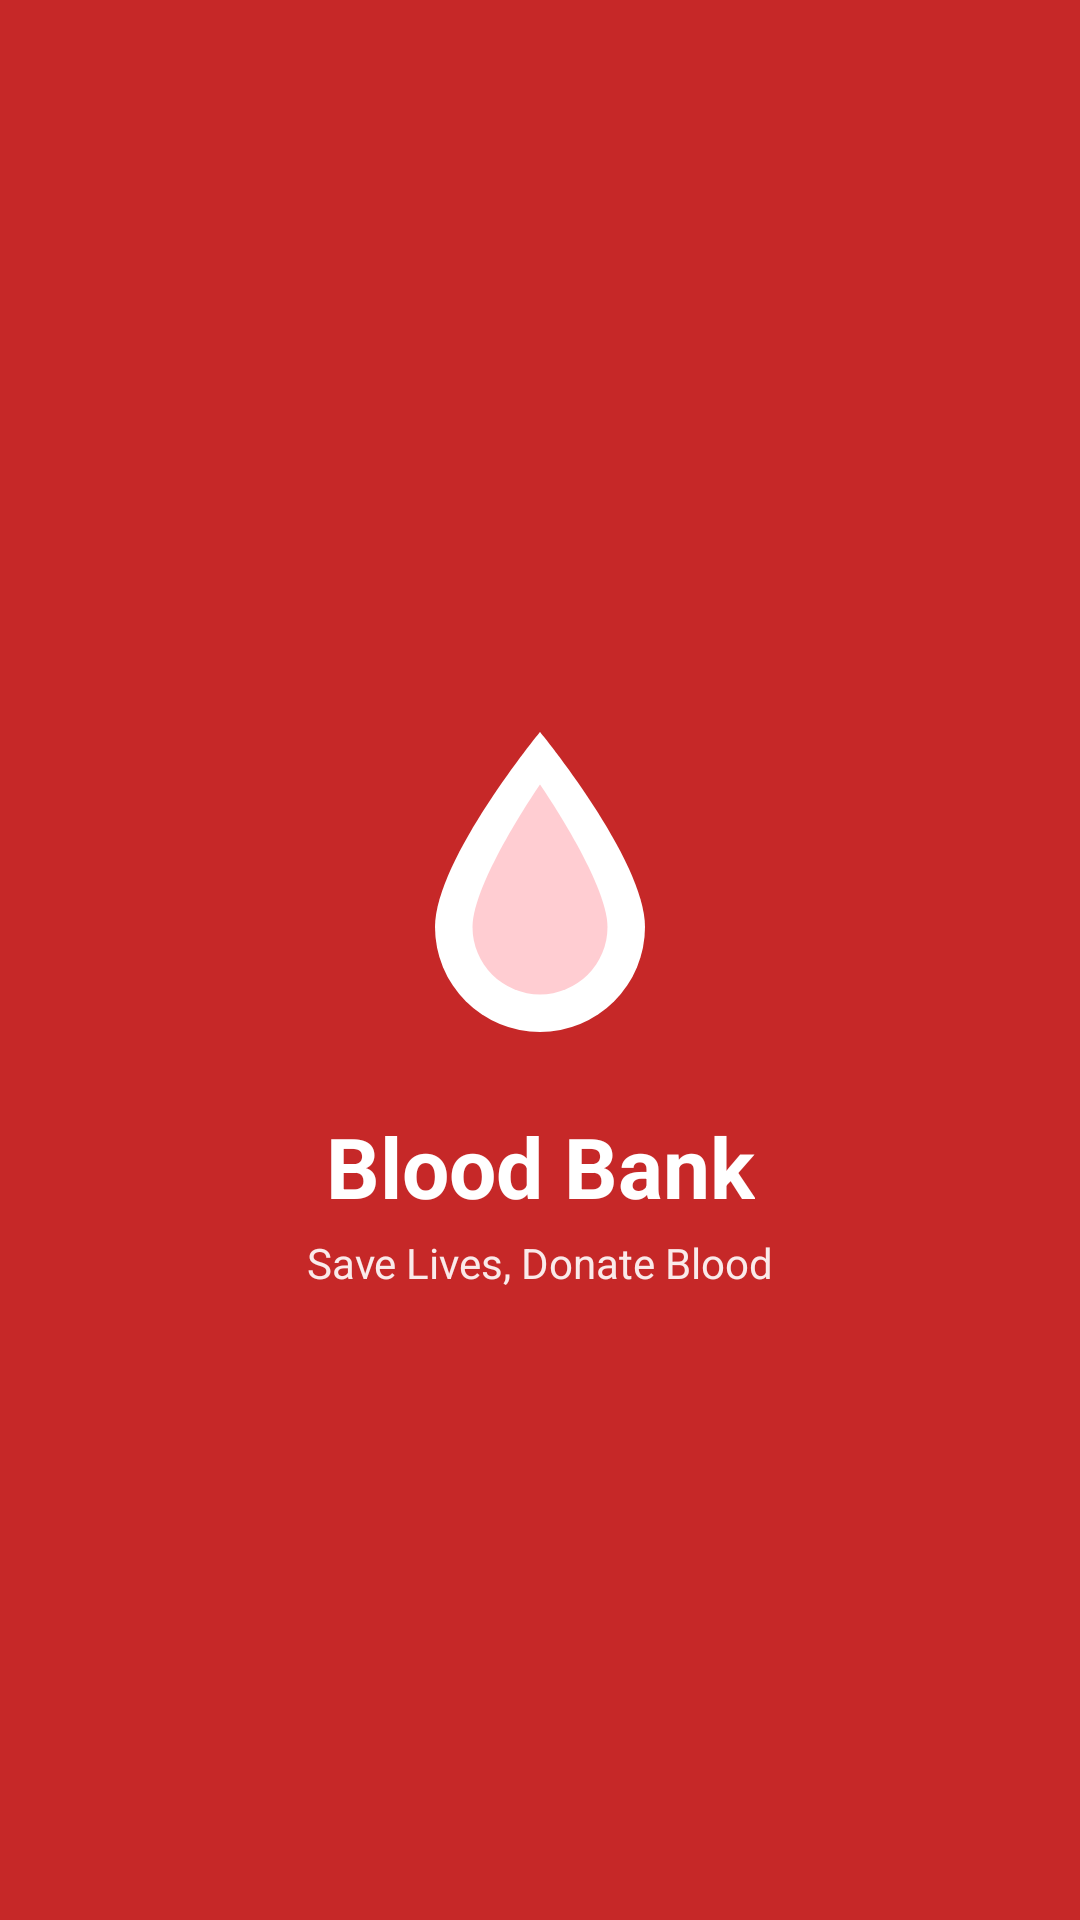

Layout XML and referenced resources for this Android screen:
<!-- AndroidManifest.xml: activity theme Theme.BloodBank.Splash -->
<!-- res/layout/activity_splash.xml -->
<?xml version="1.0" encoding="utf-8"?>
<androidx.constraintlayout.widget.ConstraintLayout
    xmlns:android="http://schemas.android.com/apk/res/android"
    xmlns:app="http://schemas.android.com/apk/res-auto"
    android:layout_width="match_parent"
    android:layout_height="match_parent"
    android:background="@color/blood_red">

    <ImageView
        android:id="@+id/iv_logo"
        android:layout_width="120dp"
        android:layout_height="120dp"
        android:src="@drawable/ic_blood_drop"
        app:tint="@color/white"
        app:layout_constraintTop_toTopOf="parent"
        app:layout_constraintBottom_toBottomOf="parent"
        app:layout_constraintStart_toStartOf="parent"
        app:layout_constraintEnd_toEndOf="parent"
        app:layout_constraintVertical_bias="0.45" />

    <TextView
        android:id="@+id/tv_app_name"
        android:layout_width="wrap_content"
        android:layout_height="wrap_content"
        android:layout_marginTop="16dp"
        android:text="Blood Bank"
        android:textColor="@color/white"
        android:textSize="28sp"
        android:textStyle="bold"
        app:layout_constraintTop_toBottomOf="@id/iv_logo"
        app:layout_constraintStart_toStartOf="parent"
        app:layout_constraintEnd_toEndOf="parent" />

    <TextView
        android:layout_width="wrap_content"
        android:layout_height="wrap_content"
        android:layout_marginTop="4dp"
        android:text="Save Lives, Donate Blood"
        android:textColor="@color/text_on_primary_subtle"
        android:textSize="14sp"
        app:layout_constraintTop_toBottomOf="@id/tv_app_name"
        app:layout_constraintStart_toStartOf="parent"
        app:layout_constraintEnd_toEndOf="parent" />

</androidx.constraintlayout.widget.ConstraintLayout>
<!-- resources referenced by this layout -->
<resources>
  <color name="blood_red">#C62828</color>
  <color name="text_on_primary_subtle">#E6FFFFFF</color>
  <color name="white">#FFFFFF</color>
  <!-- drawable ic_blood_drop (drawable) -->
  <?xml version="1.0" encoding="utf-8"?>
  <vector xmlns:android="http://schemas.android.com/apk/res/android"
      android:width="80dp"
      android:height="80dp"
      android:viewportWidth="24"
      android:viewportHeight="24">
      <path
          android:fillColor="@color/white"
          android:pathData="M12,2C12,2 5,10.5 5,15A7,7 0,0,0 19,15C19,10.5 12,2 12,2Z" />
      <path
          android:fillColor="#FFCDD2"
          android:pathData="M12,5.5C12,5.5 7.5,12 7.5,15A4.5,4.5 0,0,0 16.5,15C16.5,12 12,5.5 12,5.5Z" />
  </vector>
  <style name="Theme.BloodBank.Splash" parent="Theme.SplashScreen">
          <item name="windowSplashScreenBackground">@color/blood_red</item>
          <item name="windowSplashScreenAnimatedIcon">@android:color/transparent</item>
          <item name="postSplashScreenTheme">@style/Theme.BloodBank</item>
      </style>
  <style name="Theme.BloodBank" parent="Theme.Material3.DayNight.NoActionBar">
          
          <item name="colorPrimary">@color/blood_red</item>
          <item name="colorOnPrimary">@color/white</item>
          <item name="colorPrimaryContainer">@color/blood_red_container</item>
          <item name="colorOnPrimaryContainer">@color/on_blood_red_container</item>
          
          
          <item name="colorSecondary">@color/accent_coral</item>
          <item name="colorOnSecondary">@color/white</item>
          <item name="colorSecondaryContainer">@color/accent_coral_container</item>
          <item name="colorOnSecondaryContainer">@color/on_accent_coral_container</item>
  
          
          <item name="android:windowBackground">@color/off_white</item>
          <item name="colorSurface">@color/surface</item>
          <item name="colorOnSurface">@color/on_surface</item>
          <item name="colorSurfaceVariant">@color/surface_variant</item>
          <item name="colorOnSurfaceVariant">@color/on_surface_variant</item>
  
          
          <item name="android:statusBarColor">@color/blood_red_dark</item>
          <item name="android:windowLightStatusBar">false</item> 
      </style>
  <color name="blood_red_container">#FFEFF0</color>
  <color name="on_blood_red_container">#5C0000</color>
  <color name="accent_coral">#FF6F61</color>
  <color name="accent_coral_container">#FFEDEA</color>
  <color name="on_accent_coral_container">#650B00</color>
  <color name="off_white">#FAFAFA</color>
  <color name="surface">#FCFCFC</color>
  <color name="on_surface">#1A1A1A</color>
  <color name="surface_variant">#F5F5F5</color>
  <color name="on_surface_variant">#535353</color>
  <color name="blood_red_dark">#8E0000</color>
</resources>
